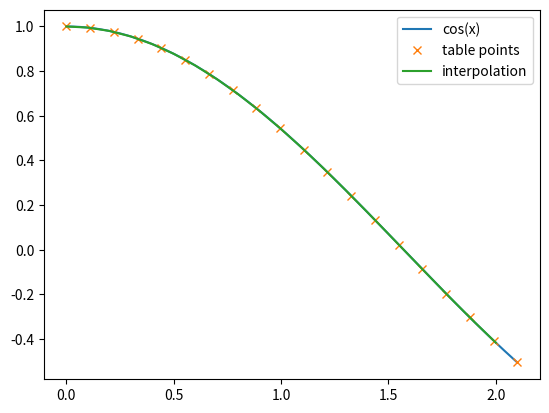

Write the Python code that produced this figure.
"""
Problem 3.4.1 - Interpolation.
Interpolating function from datapoints with Lagrange method.
[redacted]
"""
import numpy as np
import matplotlib.pyplot as plt

def lagrange(x,xi,xPoits):
    """Calulates Lagrange coeffitient for a given xi in a table of xPoints."""
    result = 1
    for xj in xPoints:
        if xi != xj: result *= (x-xj)/(xi-xj)
    return result

def interpolate(xPoints,yPoints,x):
    """Lagrange Polynomial Interpolation of a value x in a grid of x and y points."""
    p = 0 
    for i,xi in enumerate(xPoints):
        p += lagrange(x,xi,xPoints) * yPoints[i]
    return p

###################  Main Program  #################
def f(x): return np.cos(x)

# Number o points and step
n, h = 20,0.1                           # n+1 points --> n degree
x = np.arange(0,n*h+h,h)                # For interpolation
xSmooth = np.linspace(0,n*h+h,1000)     # For representing cos
fx = f(xSmooth)

# Table points (grid)
xPoints = np.linspace(0,n*h+h,n)
yPoints = f(xPoints)

# Interpolation
yInterpolate = []
for xi in x: yInterpolate.append(interpolate(xPoints,yPoints,xi))

# Plot Settings
plt.plot(xSmooth,fx)
plt.plot(xPoints,yPoints, "x")
plt.plot(x,yInterpolate)

plt.legend(["cos(x)", "table points", "interpolation"])
plt.show()

# One can see that the Lagrange polynomial interpolation does a good job of recreating the function at
# higher n. Nevertheless, at very high n's (<70) the interpolation starts to break.